Run: headless pygame with SDL's dummy video driver; simulated clock (each Clock.tick advances the game by its frame time, no real sleeping); random seed 0; keys injected as events and as key.get_pressed() state; no mouse input.
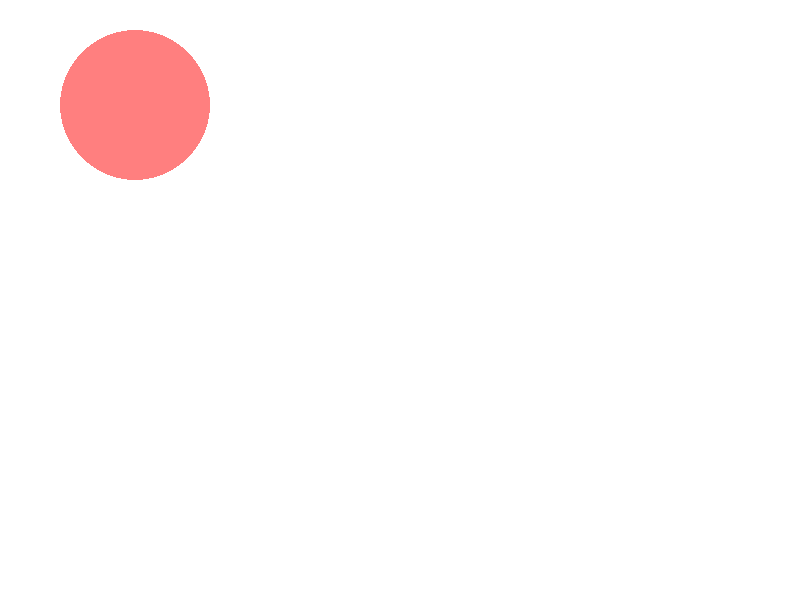
Frame 1 of 4 · flips 1–60 · no input
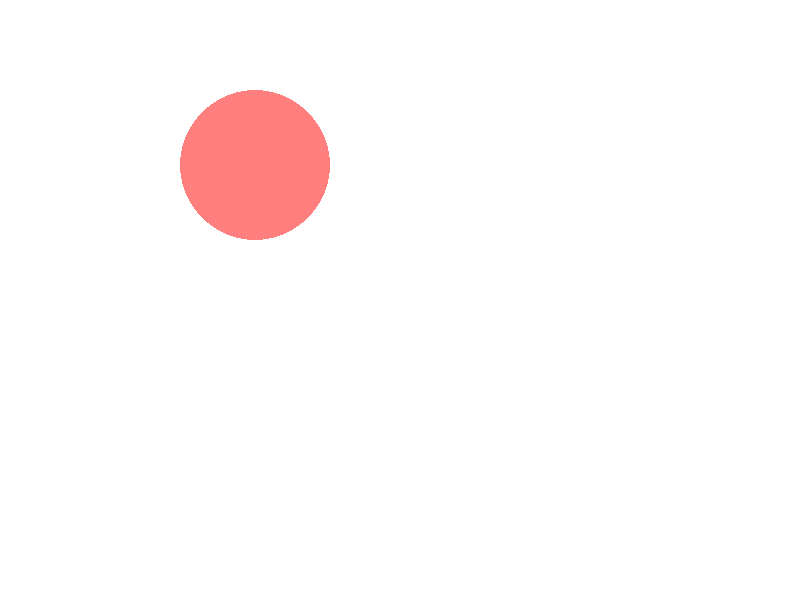
Frame 2 of 4 · flips 61–180 · tapped SPACE, RETURN · held RIGHT (→), D
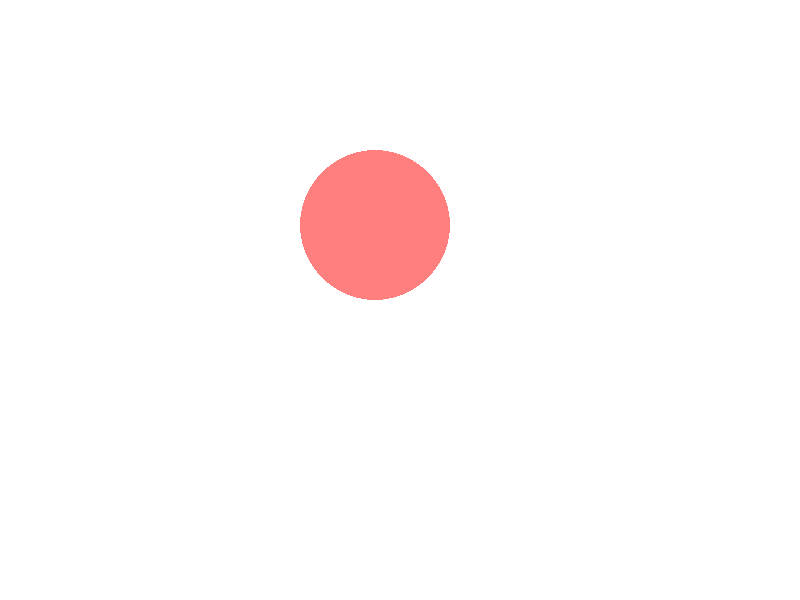
Frame 3 of 4 · flips 181–300 · held DOWN (↓), S
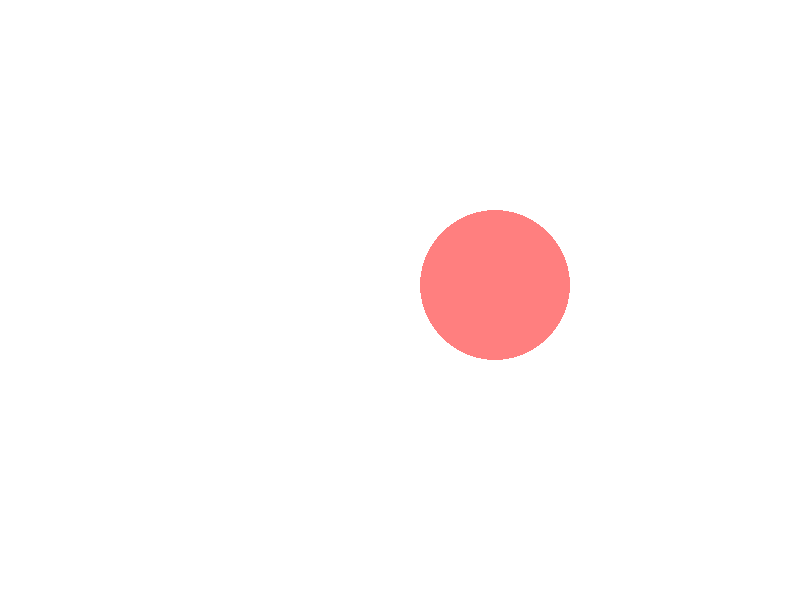
Frame 4 of 4 · flips 301–420 · held LEFT (←), A, UP (↑), W

The pygame program that drew these frames:

'''
Tutorial demonstrates how to create a game window with Python Pygame.

Any pygame program that you create will have this basic code
'''

import pygame, sys, random


pygame.init()
screen_width = 800
screen_height = 600
screen = pygame.display.set_mode((screen_width, screen_height))
pygame.display.set_caption("Pygame Tutorial")

WHITE = (255, 255, 255)
BLUE = (0, 0, 255)

clock = pygame.time.Clock()

'''
ANIMATION: Option 1
'''
circle_radius = 75
red_circle = pygame.Surface((circle_radius * 2, circle_radius * 2), pygame.SRCALPHA) # creates a rectangular surface
pygame.draw.circle(red_circle, (255, 0, 0, 128), (circle_radius, circle_radius), circle_radius) # draws circle on surface
red_x = 0 #coordinate of the left side of circle
red_y = 0 #coordinate of the top side of circle

'''
ANIMATION: Option 2
'''
circle_radius = 75
blue_circle = pygame.Surface((circle_radius * 2, circle_radius * 2), pygame.SRCALPHA) # creates a rectangular surface
pygame.draw.circle(blue_circle, (0,0, 255,128),(circle_radius, circle_radius), circle_radius) # draws circle on surface


running = True
while running:
    for event in pygame.event.get():
        if event.type == pygame.QUIT:
            running = False

    screen.fill(WHITE)

    #ANIMATION: Option 1
    red_x +=1
    red_y +=0.5

    #Blit images onto screen
    screen.blit(red_circle,(red_x,red_y))




    pygame.display.flip()
    clock.tick(60)

pygame.quit()
sys.exit()
